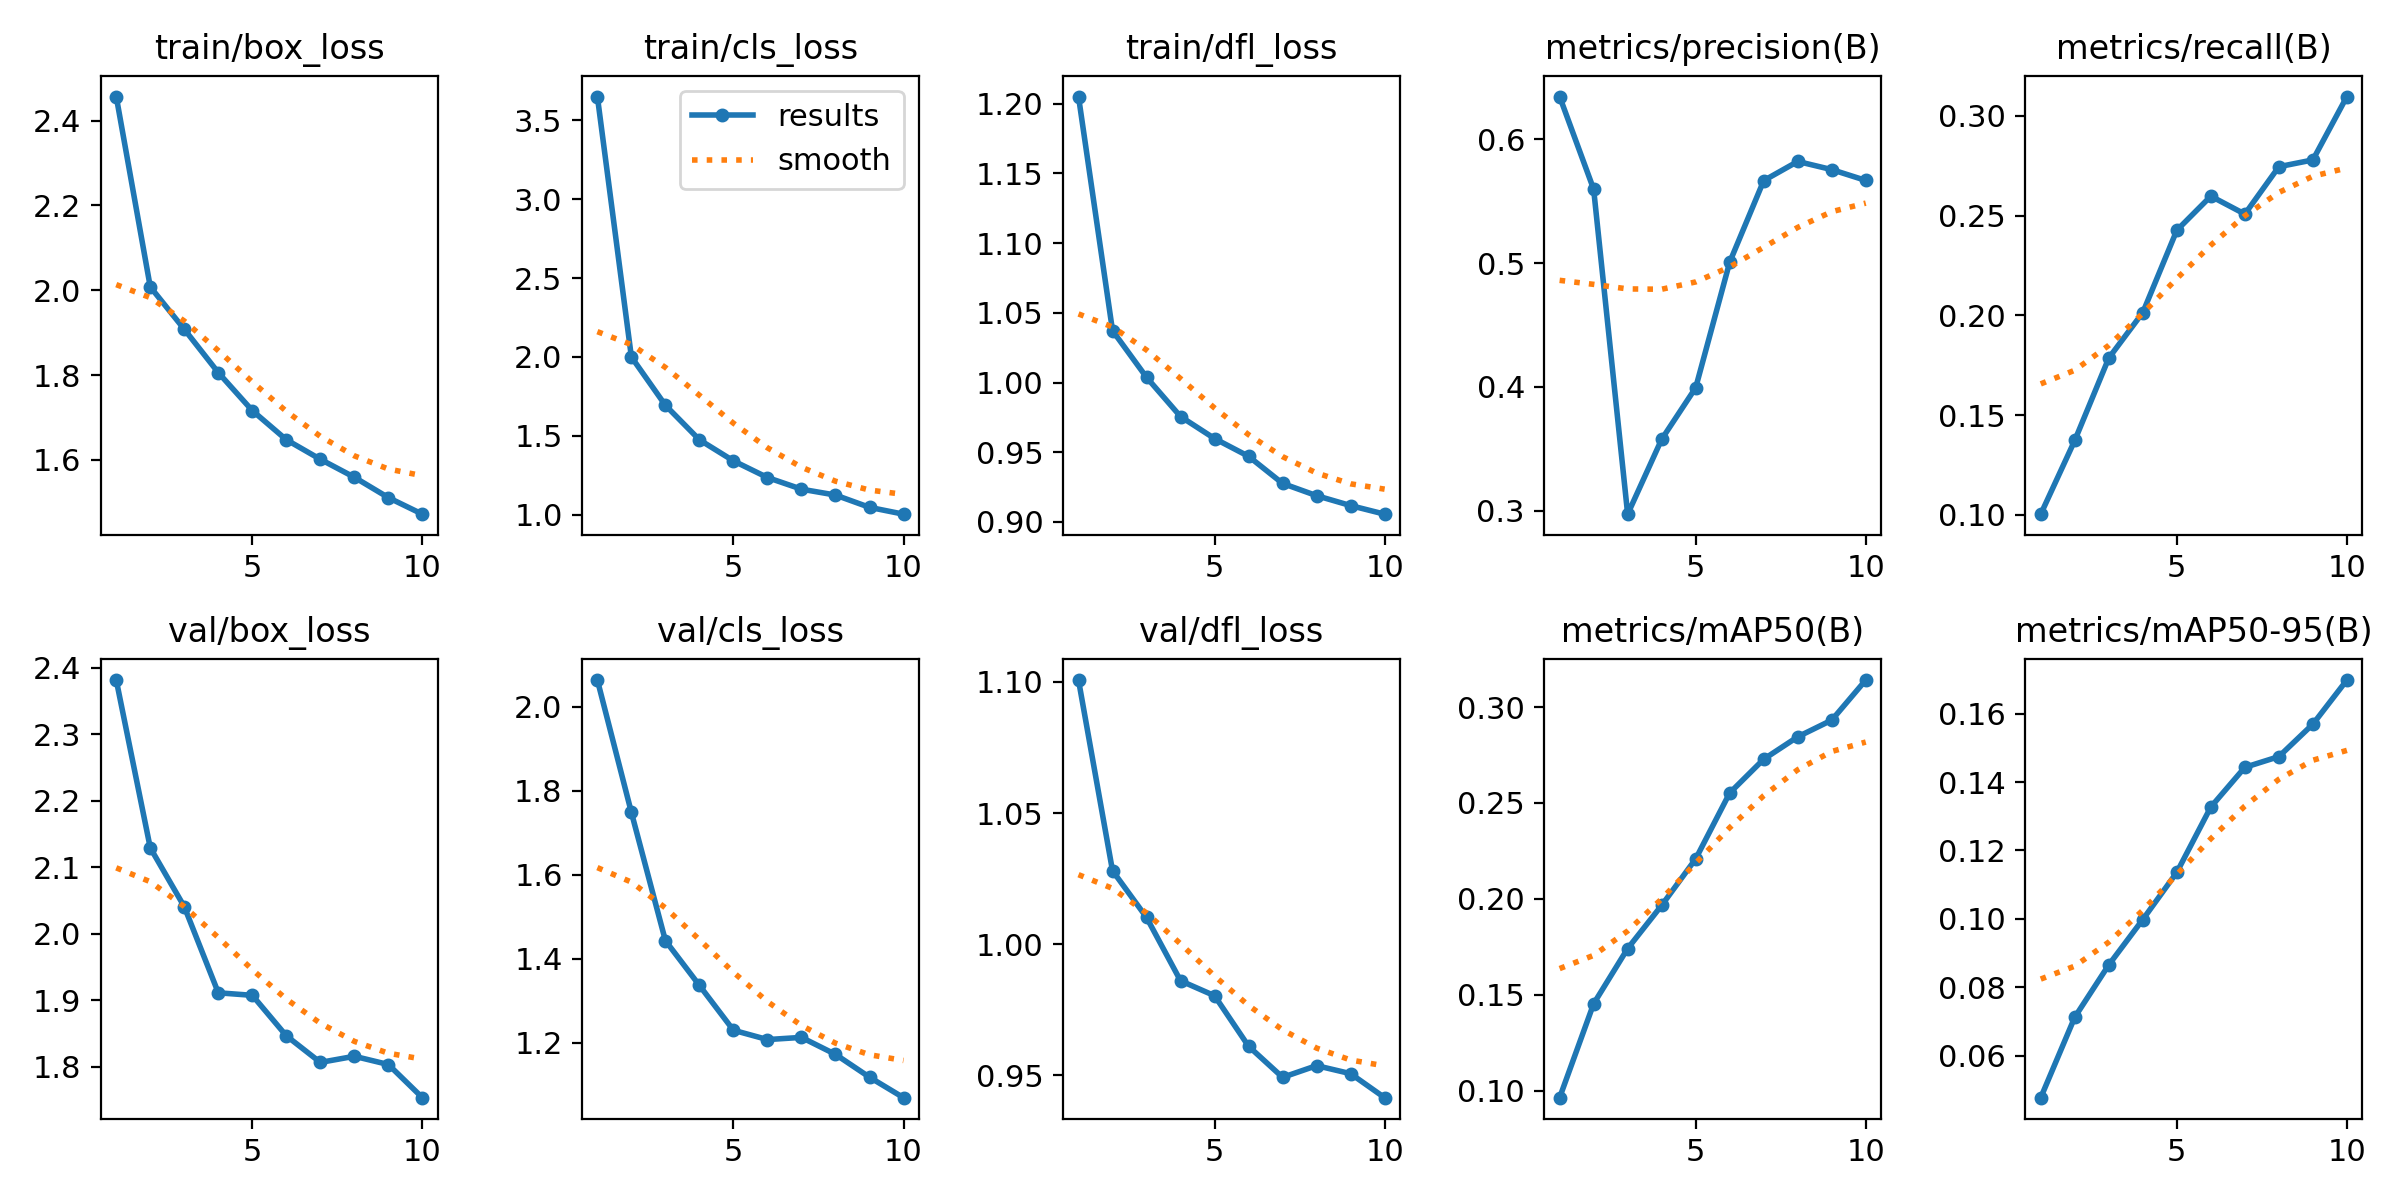

The data file committed next to this chart (first rows):
epoch, train/box_loss, train/cls_loss, train/dfl_loss, metrics/precision(B), metrics/recall(B), metrics/mAP50(B), metrics/mAP50-95(B), val/box_loss, val/cls_loss, val/dfl_loss, lr/pg0, lr/pg1, lr/pg2
1, 2.457, 3.652, 1.205, 0.6346, 0.1003, 0.09633, 0.04767, 2.381, 2.063, 1.101, 0.000276, 0.000276, 0.000276
2, 2.008, 1.999, 1.037, 0.5598, 0.1373, 0.1453, 0.07121, 2.129, 1.748, 1.028, 0.0004989, 0.0004989, 0.0004989
3, 1.908, 1.693, 1.004, 0.2972, 0.1786, 0.1741, 0.08651, 2.041, 1.443, 1.01, 0.0006667, 0.0006667, 0.0006667
4, 1.806, 1.474, 0.9756, 0.3577, 0.2014, 0.1966, 0.09978, 1.911, 1.337, 0.986, 0.0005856, 0.0005856, 0.0005856
5, 1.716, 1.34, 0.9598, 0.3994, 0.2426, 0.2208, 0.1136, 1.907, 1.23, 0.9804, 0.0005031, 0.0005031, 0.0005031
6, 1.648, 1.235, 0.947, 0.5008, 0.2598, 0.2552, 0.1327, 1.847, 1.208, 0.9611, 0.0004207, 0.0004207, 0.0004207
7, 1.601, 1.161, 0.9276, 0.5667, 0.2508, 0.2728, 0.1443, 1.807, 1.213, 0.9492, 0.0003382, 0.0003382, 0.0003382
8, 1.559, 1.123, 0.9188, 0.5822, 0.2745, 0.2845, 0.1474, 1.816, 1.173, 0.9537, 0.0002557, 0.0002557, 0.0002557
9, 1.511, 1.045, 0.9117, 0.5756, 0.2779, 0.2932, 0.1569, 1.804, 1.118, 0.9506, 0.0001733, 0.0001733, 0.0001733
10, 1.472, 1.002, 0.9056, 0.5668, 0.3097, 0.3141, 0.1698, 1.754, 1.07, 0.9415, 9.0797e-05, 9.0797e-05, 9.0797e-05
